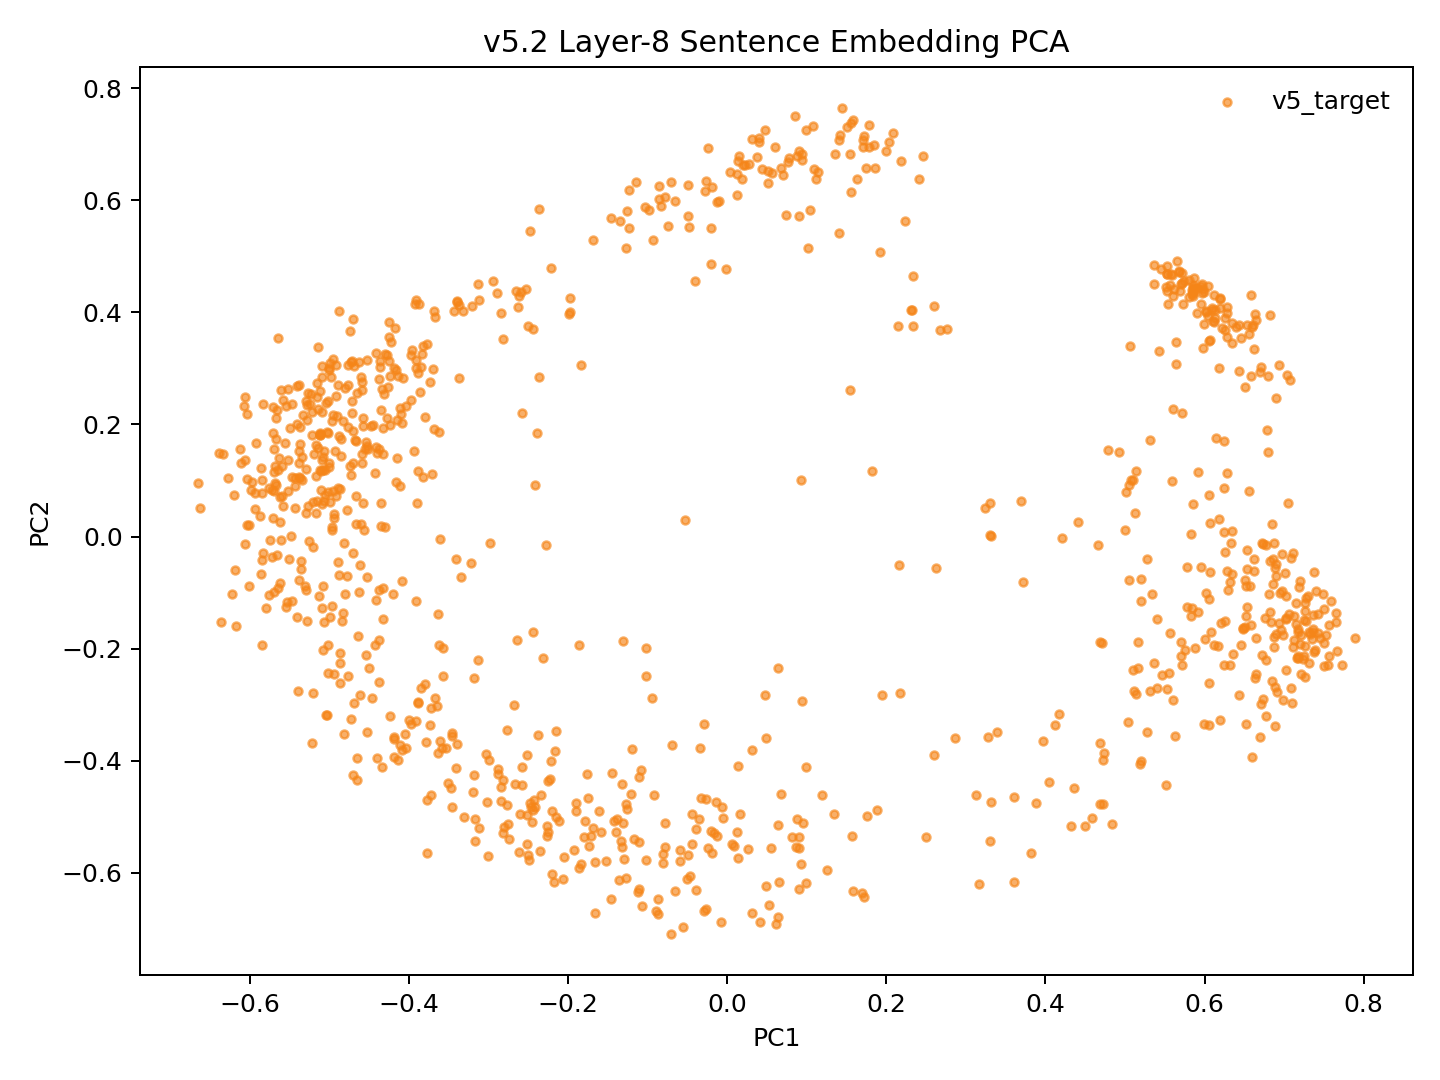

Source data for this figure (header and first rows):
model_key	point_id	language_script	group	x	y	text_preview
v52_fvt_conv5way_step18000	p0	dtp_Latn	v5_target	-0.1786	-0.5072	Songkuro ginayo lo?
v52_fvt_conv5way_step18000	p1	eng_Latn	v5_target	-0.5064	0.1527	How big will it be?
v52_fvt_conv5way_step18000	p2	dtp_Latn	v5_target	-0.1108	-0.4299	Langad-langadon ku diya!
v52_fvt_conv5way_step18000	p3	eng_Latn	v5_target	-0.4112	0.2288	My longing for you is killing me!
v52_fvt_conv5way_step18000	p4	dtp_Latn	v5_target	0.3886	-0.4759	Tuminongkiad oku id solinaid piginawaan …
v52_fvt_conv5way_step18000	p5	eng_Latn	v5_target	-0.3881	0.2914	I recently broke up with my boyfriend of…
v52_fvt_conv5way_step18000	p6	dtp_Latn	v5_target	0.361	-0.6158	Nokoilo' oku papapanau do korita lolobi …
v52_fvt_conv5way_step18000	p7	eng_Latn	v5_target	-0.3682	0.4017	I've been able to drive for more than tw…
v52_fvt_conv5way_step18000	p8	dtp_Latn	v5_target	-0.3652	-0.3019	Luminabus i Tom.
v52_fvt_conv5way_step18000	p9	eng_Latn	v5_target	-0.5528	-0.1171	Tom was out.
v52_fvt_conv5way_step18000	p10	dtp_Latn	v5_target	-0.1459	-0.6466	Manu oku poposolon di Tom.
v52_fvt_conv5way_step18000	p11	eng_Latn	v5_target	-0.4734	0.1251	I want to make Tom jealous.
v52_fvt_conv5way_step18000	p12	dtp_Latn	v5_target	-0.1108	-0.6288	Orohian ko' do kumaau.
v52_fvt_conv5way_step18000	p13	eng_Latn	v5_target	-0.5713	0.03267	You like swimming.
v52_fvt_conv5way_step18000	p14	dtp_Latn	v5_target	0.009011	-0.5528	Au kou mangandad no sominggu?
v52_fvt_conv5way_step18000	p15	eng_Latn	v5_target	-0.3847	0.3017	Couldn't you have just waited a week?
v52_fvt_conv5way_step18000	p16	dtp_Latn	v5_target	-0.02438	-0.5557	Osonong tomod ura tinan nu mantad doho.
v52_fvt_conv5way_step18000	p17	eng_Latn	v5_target	-0.4727	0.3114	You're in better shape than I am.
v52_fvt_conv5way_step18000	p18	dtp_Latn	v5_target	-0.1419	-0.5074	Mamadil oku kama dau.
v52_fvt_conv5way_step18000	p19	eng_Latn	v5_target	-0.5082	0.1181	I'm gonna shoot him.
v52_fvt_conv5way_step18000	p20	dtp_Latn	v5_target	0.1697	-0.6354	Nokoumbal kou nokorongou diti tangon no?
v52_fvt_conv5way_step18000	p21	eng_Latn	v5_target	-0.4571	0.1966	Have you heard this story already?
v52_fvt_conv5way_step18000	p22	dtp_Latn	v5_target	0.09871	-0.6183	Obuli ko' daa lumisok kaka ri?
v52_fvt_conv5way_step18000	p23	eng_Latn	v5_target	-0.5164	0.1628	Can you keep a secret?
v52_fvt_conv5way_step18000	p24	dtp_Latn	v5_target	0.2499	-0.5359	Apagon gatang ilo piano nga lobi apagon …
v52_fvt_conv5way_step18000	p25	eng_Latn	v5_target	-0.3665	0.3917	A piano is expensive, but a car is more …
v52_fvt_conv5way_step18000	p26	dtp_Latn	v5_target	-0.01218	-0.5347	Minsingilo' ko' nangku boros Inggilis?
v52_fvt_conv5way_step18000	p27	eng_Latn	v5_target	-0.4571	0.05989	Do you study English?
v52_fvt_conv5way_step18000	p28	dtp_Latn	v5_target	0.08138	-0.5354	Milo' oku daa mokianu kamus nu?
v52_fvt_conv5way_step18000	p29	eng_Latn	v5_target	-0.4967	0.01219	May I borrow your dictionary?
v52_fvt_conv5way_step18000	p30	dtp_Latn	v5_target	0.06465	-0.6156	Otopot toi maso id jam nu?
v52_fvt_conv5way_step18000	p31	eng_Latn	v5_target	-0.5578	0.05415	Is your watch correct?
v52_fvt_conv5way_step18000	p32	dtp_Latn	v5_target	0.4325	-0.5161	Tinantu i pososoriuk nopo tumau sompomog…
v52_fvt_conv5way_step18000	p33	eng_Latn	v5_target	-0.2839	0.3993	Some scientists predict that the world o…
v52_fvt_conv5way_step18000	p34	dtp_Latn	v5_target	-0.1399	-0.5281	Manu ko' do apol?
v52_fvt_conv5way_step18000	p35	eng_Latn	v5_target	-0.538	0.1068	Do you like apples?
v52_fvt_conv5way_step18000	p36	dtp_Latn	v5_target	-0.2456	-0.5097	Mada oku dii.
v52_fvt_conv5way_step18000	p37	eng_Latn	v5_target	-0.4585	0.1467	I don't think so.
v52_fvt_conv5way_step18000	p38	dtp_Latn	v5_target	-0.3122	-0.5197	Olumis ilo wotik.
v52_fvt_conv5way_step18000	p39	eng_Latn	v5_target	-0.5378	0.1317	That's a pretty colour.
v52_fvt_conv5way_step18000	p40	dtp_Latn	v5_target	0.06444	-0.6792	Au oku nokoilo nunu o taakan ku kosodop.
v52_fvt_conv5way_step18000	p41	eng_Latn	v5_target	-0.4237	0.2867	I can't remember what I ate last night.
v52_fvt_conv5way_step18000	p42	dtp_Latn	v5_target	0.09513	-0.5118	Nokoumbal ko' minoi hilo'd Paris di gulu…
v52_fvt_conv5way_step18000	p43	eng_Latn	v5_target	-0.408	0.2018	Have you ever been to Paris?
v52_fvt_conv5way_step18000	p44	dtp_Latn	v5_target	0.03077	-0.6711	Kikaraja isido dot oruhai sabaagi do man…
v52_fvt_conv5way_step18000	p45	eng_Latn	v5_target	-0.3679	0.1926	She got a part-time job as a typist.
v52_fvt_conv5way_step18000	p46	dtp_Latn	v5_target	0.3603	-0.464	Manahak nopo do tunturu tokoro nga onuan…
v52_fvt_conv5way_step18000	p47	eng_Latn	v5_target	-0.2942	0.4565	Give someone the little finger, and he w…
v52_fvt_conv5way_step18000	p48	dtp_Latn	v5_target	-0.2349	-0.5607	Muhot oku diya po toruhai kio.
v52_fvt_conv5way_step18000	p49	eng_Latn	v5_target	-0.4585	0.2756	I want to ask you one last favor.
v52_fvt_conv5way_step18000	p50	dtp_Latn	v5_target	0.08744	-0.5041	Ih singa nopo nga wowoyoon hiri'd gowuto…
v52_fvt_conv5way_step18000	p51	eng_Latn	v5_target	-0.3737	0.2754	The lion is the king of the jungle.
v52_fvt_conv5way_step18000	p52	dtp_Latn	v5_target	-0.2814	-0.5293	Au tagal tikit.
v52_fvt_conv5way_step18000	p53	eng_Latn	v5_target	-0.5291	0.04185	No tickets are needed.
v52_fvt_conv5way_step18000	p54	dtp_Latn	v5_target	-0.0892	-0.6679	Au tagal yahai ponongkiboros diolo.
v52_fvt_conv5way_step18000	p55	eng_Latn	v5_target	-0.4623	0.3119	We don't need to talk to them.
v52_fvt_conv5way_step18000	p56	dtp_Latn	v5_target	-0.1667	-0.5805	Nunu binoli nu?
v52_fvt_conv5way_step18000	p57	eng_Latn	v5_target	-0.4891	0.08661	What did you buy?
v52_fvt_conv5way_step18000	p58	dtp_Latn	v5_target	-0.2203	-0.6019	Obulou ilo tawan.
v52_fvt_conv5way_step18000	p59	eng_Latn	v5_target	-0.601	0.02057	The sky is blue.
... 987 more rows
